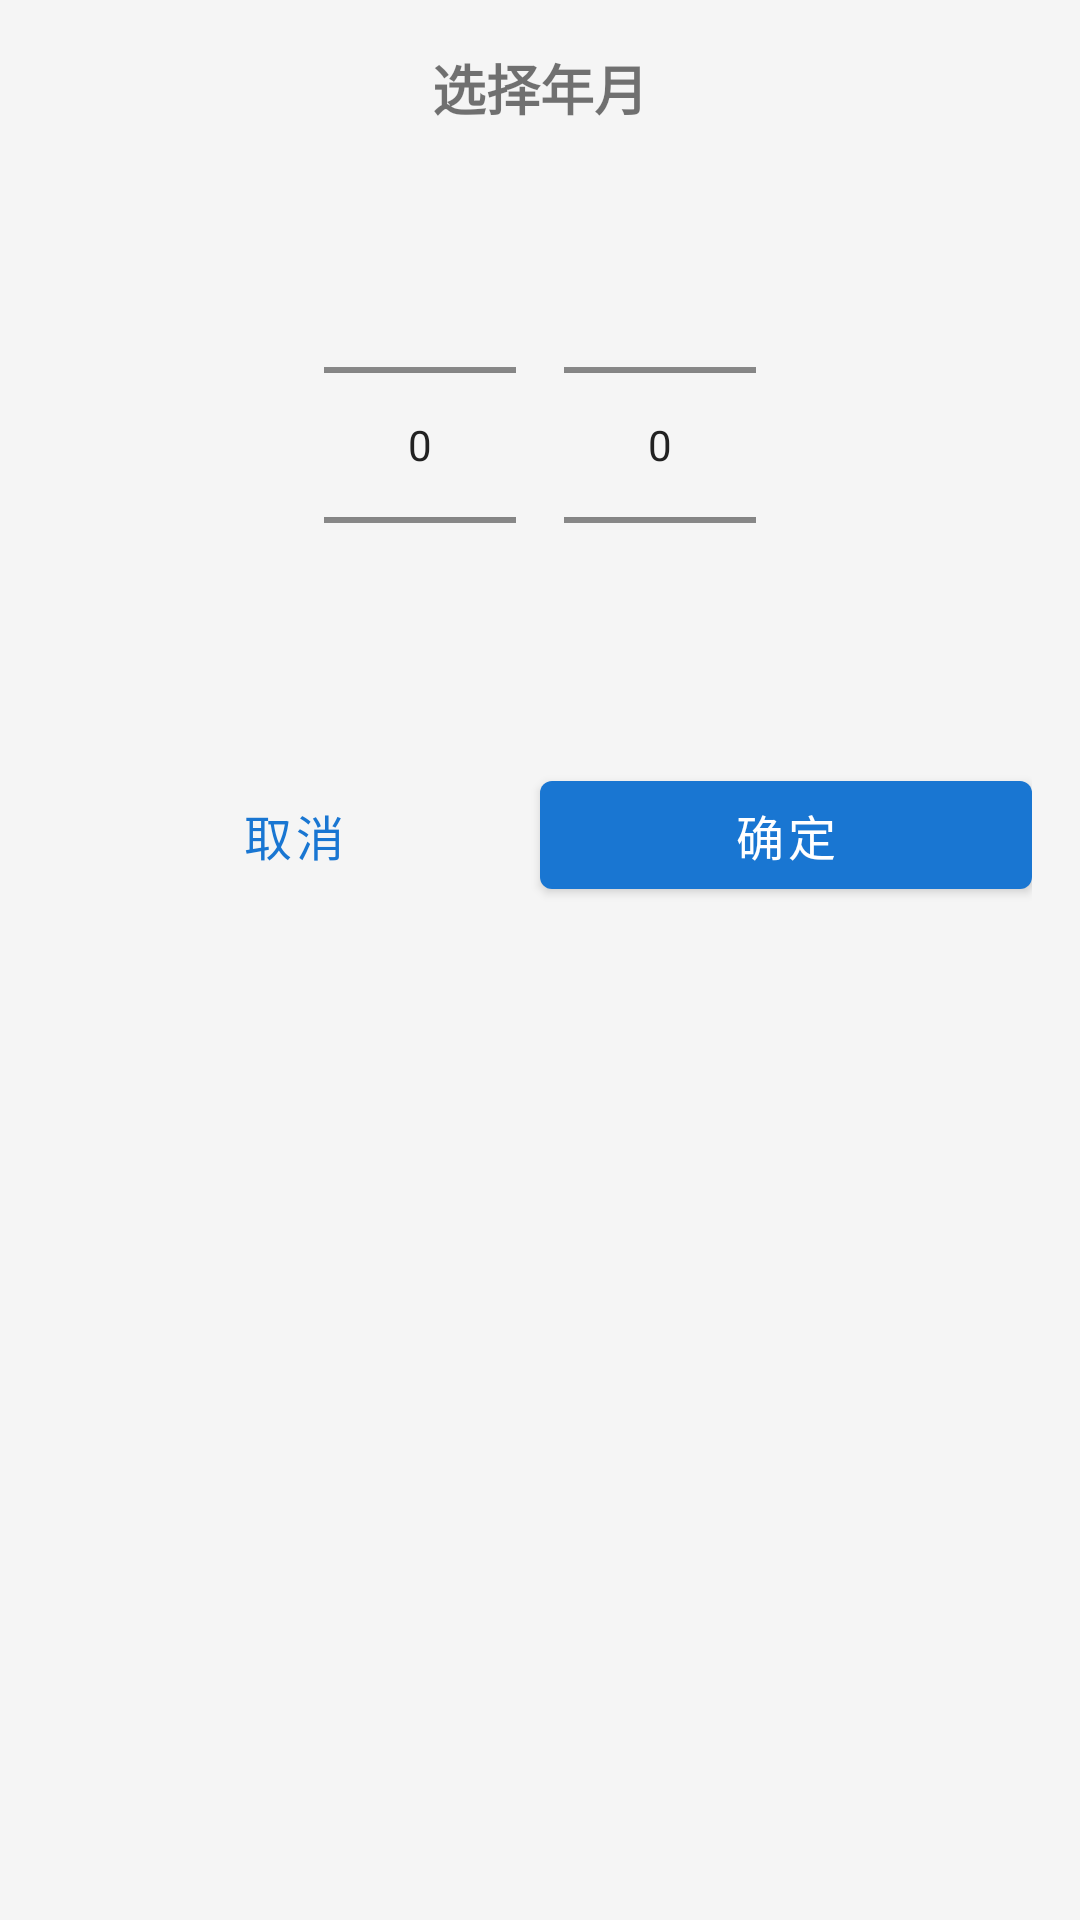

Write the Android layout XML for this screen, with the resource values it uses.
<!-- AndroidManifest.xml: application theme Theme.FincialSystem.NoActionBar -->
<!-- res/layout/dialog_month_year_picker.xml -->
<?xml version="1.0" encoding="utf-8"?>
<LinearLayout xmlns:android="http://schemas.android.com/apk/res/android"
    android:layout_width="match_parent"
    android:layout_height="wrap_content"
    android:orientation="vertical"
    android:padding="16dp">

    <TextView
        android:layout_width="match_parent"
        android:layout_height="wrap_content"
        android:text="@string/select_month_year"
        android:textAlignment="center"
        android:textSize="18sp"
        android:textStyle="bold"
        android:layout_marginBottom="16dp" />

    <LinearLayout
        android:layout_width="match_parent"
        android:layout_height="wrap_content"
        android:orientation="horizontal"
        android:gravity="center">

        
        <NumberPicker
            android:id="@+id/year_picker"
            android:layout_width="wrap_content"
            android:layout_height="wrap_content"
            android:layout_marginEnd="16dp" />

        
        <NumberPicker
            android:id="@+id/month_picker"
            android:layout_width="wrap_content"
            android:layout_height="wrap_content" />
    </LinearLayout>

    
    <LinearLayout
        android:layout_width="match_parent"
        android:layout_height="wrap_content"
        android:orientation="horizontal"
        android:layout_marginTop="16dp">

        <Button
            android:id="@+id/btn_cancel"
            style="@style/Widget.MaterialComponents.Button.TextButton"
            android:layout_width="0dp"
            android:layout_height="wrap_content"
            android:layout_weight="1"
            android:text="@string/cancel" />

        <Button
            android:id="@+id/btn_ok"
            style="@style/Widget.MaterialComponents.Button"
            android:layout_width="0dp"
            android:layout_height="wrap_content"
            android:layout_weight="1"
            android:text="@string/confirm" />
    </LinearLayout>
</LinearLayout>
<!-- resources referenced by this layout -->
<resources>
  <string name="cancel">取消</string>
  <string name="confirm">确定</string>
  <string name="select_month_year">选择年月</string>
  <style name="Theme.FincialSystem.NoActionBar" parent="Theme.FincialSystem">
          <item name="windowActionBar">false</item>
          <item name="windowNoTitle">true</item>
          <item name="android:windowTranslucentStatus">false</item>
          <item name="android:statusBarColor">@android:color/transparent</item>
          <item name="android:windowLightStatusBar">true</item>
          <item name="android:windowDrawsSystemBarBackgrounds">true</item>
      </style>
  <style name="Theme.FincialSystem" parent="Theme.MaterialComponents.Light.NoActionBar">
          
          <item name="colorPrimary">@color/colorPrimary</item>
          <item name="colorPrimaryVariant">@color/colorPrimaryDark</item>
          <item name="colorOnPrimary">@color/white</item>
          
          <item name="colorSecondary">@color/colorAccent</item>
          <item name="colorSecondaryVariant">@color/colorPrimaryLight</item>
          <item name="colorOnSecondary">@color/black</item>
          
          <item name="android:statusBarColor">@color/colorPrimaryDark</item>
          
          <item name="android:textColorPrimary">@color/textPrimary</item>
          <item name="android:textColorSecondary">@color/textSecondary</item>
          <item name="android:textColorHint">@color/textHint</item>
          
          <item name="android:windowBackground">@color/background</item>
          
          <item name="materialButtonStyle">@style/Widget.App.Button</item>
          <item name="textInputStyle">@style/Widget.App.TextInputLayout</item>
          <item name="cardViewStyle">@style/Widget.App.CardView</item>
      </style>
  <color name="colorPrimary">#1976D2</color>
  <color name="colorPrimaryDark">#1565C0</color>
  <color name="white">#FFFFFF</color>
  <color name="colorAccent">#03A9F4</color>
  <color name="colorPrimaryLight">#BBDEFB</color>
  <color name="black">#000000</color>
  <color name="textPrimary">@color/text_primary</color>
  <color name="textSecondary">@color/text_secondary</color>
  <color name="textHint">#BDBDBD</color>
  <color name="background">#F5F5F5</color>
  <style name="Widget.App.Button" parent="Widget.MaterialComponents.Button">
          <item name="android:textSize">16sp</item>
          <item name="android:textAllCaps">false</item>
          <item name="android:paddingTop">12dp</item>
          <item name="android:paddingBottom">12dp</item>
          <item name="cornerRadius">10dp</item>
      </style>
  <style name="Widget.App.TextInputLayout" parent="Widget.MaterialComponents.TextInputLayout.OutlinedBox">
          <item name="boxCornerRadiusBottomEnd">10dp</item>
          <item name="boxCornerRadiusBottomStart">10dp</item>
          <item name="boxCornerRadiusTopEnd">10dp</item>
          <item name="boxCornerRadiusTopStart">10dp</item>
          <item name="boxStrokeColor">@color/colorPrimary</item>
          <item name="hintTextColor">@color/colorPrimary</item>
      </style>
  <style name="Widget.App.CardView" parent="Widget.MaterialComponents.CardView">
          <item name="cardCornerRadius">15dp</item>
          <item name="cardElevation">4dp</item>
          <item name="contentPadding">16dp</item>
          <item name="cardUseCompatPadding">true</item>
          <item name="cardPreventCornerOverlap">true</item>
      </style>
  <color name="text_primary">#212121</color>
  <color name="text_secondary">#757575</color>
</resources>
